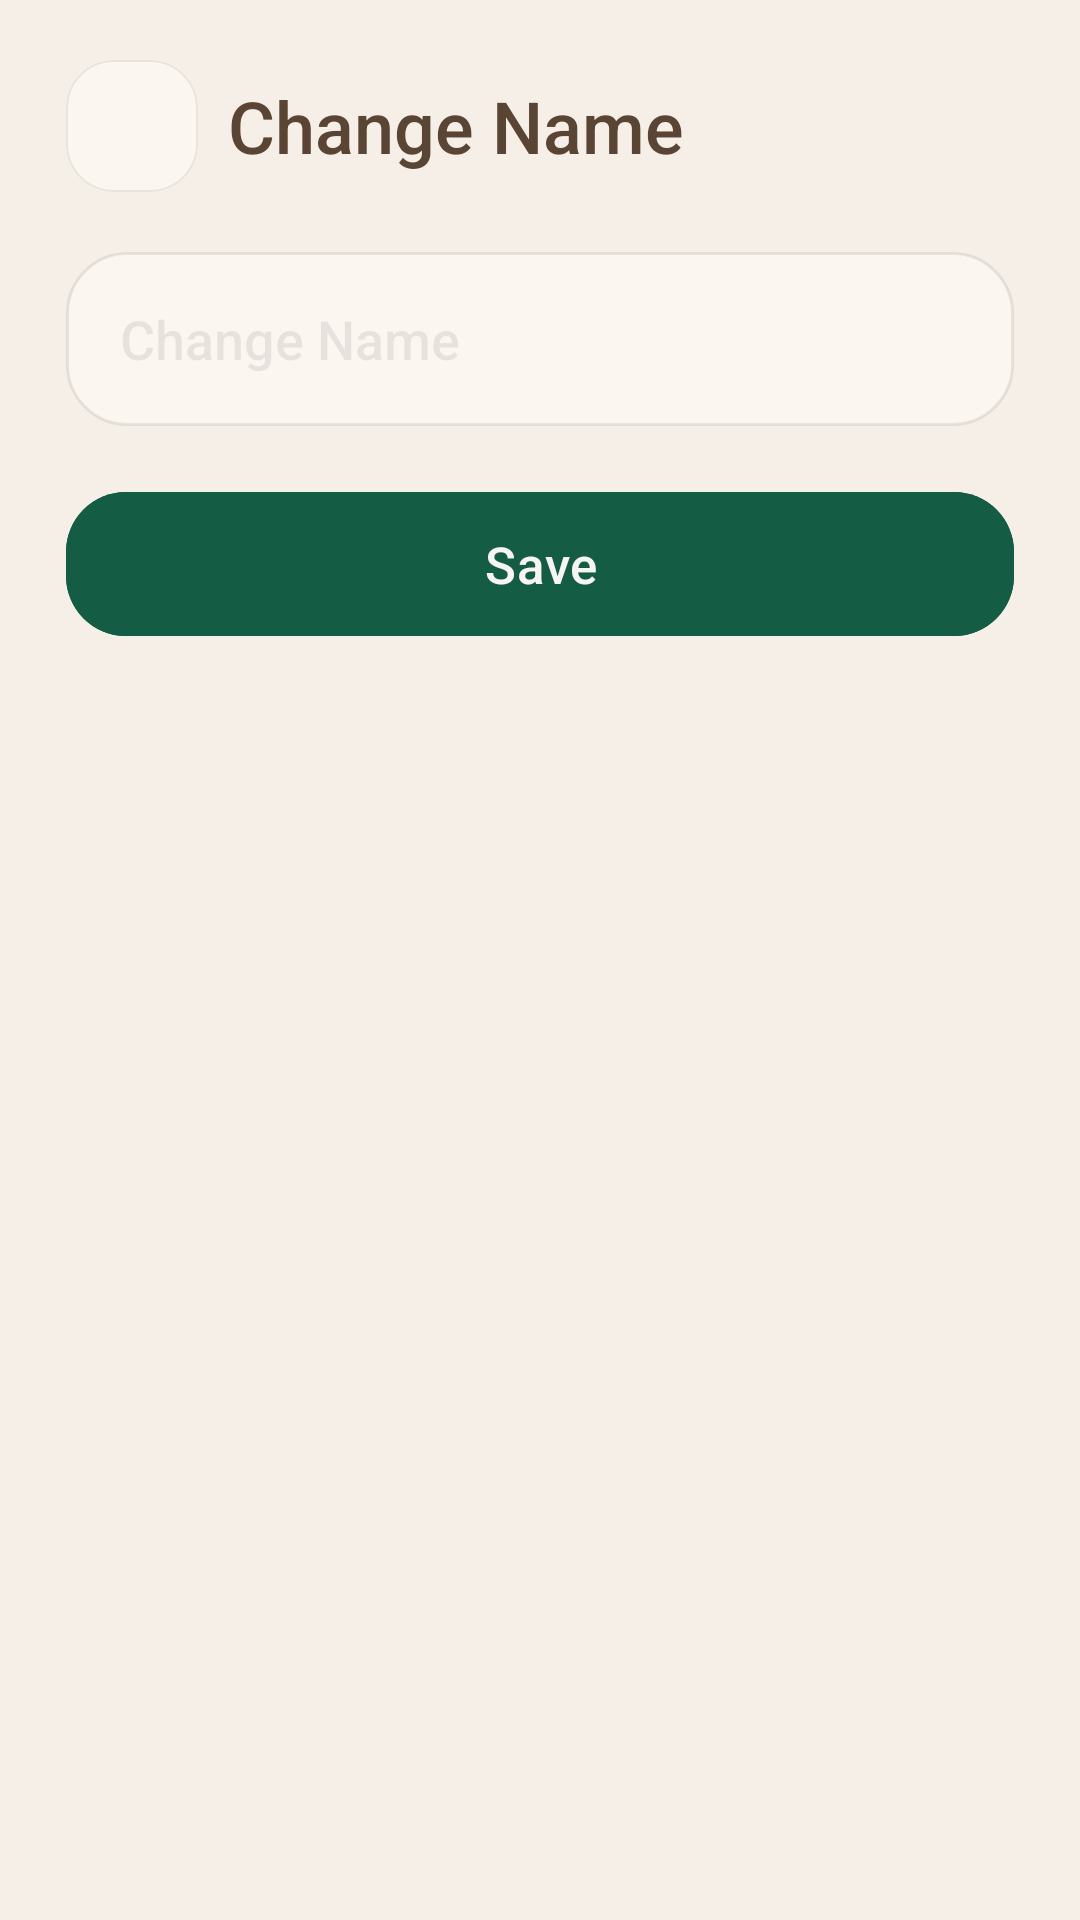

This screen was rendered from an Android layout file. Write that file and the resources it references.
<!-- AndroidManifest.xml: application theme Theme.Baskit -->
<!-- res/layout/alert_dialog_rename_list.xml -->
<?xml version="1.0" encoding="utf-8"?>
<LinearLayout xmlns:android="http://schemas.android.com/apk/res/android"
    xmlns:app="http://schemas.android.com/apk/res-auto"
    xmlns:tools="http://schemas.android.com/tools"
    android:layout_width="match_parent"
    android:layout_height="wrap_content"
    android:background="?attr/backgroundColor"
    android:clipChildren="false"
    android:clipToPadding="false"
    android:paddingHorizontal="22dp"
    android:paddingTop="20dp"
    android:paddingBottom="16dp"
    android:orientation="vertical"
    tools:ignore="Overdraw">

    <LinearLayout
        android:layout_width="match_parent"
        android:layout_height="wrap_content"
        android:layout_marginBottom="20dp"
        android:gravity="center_vertical"
        android:orientation="horizontal">

        <com.google.android.material.card.MaterialCardView
            android:layout_width="44dp"
            android:layout_height="44dp"
            android:layout_marginEnd="10dp"
            app:cardBackgroundColor="?attr/colorSurface"
            app:cardCornerRadius="16dp"
            app:cardElevation="0dp"
            app:strokeColor="?attr/colorOutline"
            app:strokeWidth="0.7dp">

            <ImageButton
                android:id="@+id/btn_cancel"
                android:layout_width="match_parent"
                android:layout_height="match_parent"
                android:background="@android:color/transparent"
                android:contentDescription="@string/action_cancel"
                android:padding="10dp"
                android:scaleType="fitCenter"
                android:src="@drawable/ic_cancel"
                app:tint="?attr/colorOnSurface" />

        </com.google.android.material.card.MaterialCardView>

        <TextView
            android:layout_width="0dp"
            android:layout_height="wrap_content"
            android:layout_weight="1"
            android:fontFamily="sans-serif-medium"
            android:letterSpacing="0"
            android:text="@string/list_change_name"
            android:textColor="?attr/colorOnSurface"
            android:textSize="24sp"
            android:textStyle="normal"
            android:labelFor="@+id/et_name" />

    </LinearLayout>

    <EditText
        android:id="@+id/et_name"
        android:layout_width="match_parent"
        android:layout_height="wrap_content"
        android:layout_marginBottom="18dp"
        android:autofillHints=""
        android:background="@drawable/bg_selectable_surface"
        android:fontFamily="sans-serif-medium"
        android:hint="@string/list_change_name"
        android:inputType="textPersonName"
        android:minHeight="58dp"
        android:paddingHorizontal="18dp"
        android:paddingVertical="14dp"
        android:singleLine="true"
        android:textColor="?attr/colorOnSurface"
        android:textColorHint="?attr/colorOutline"
        android:textSize="18sp" />

    <com.google.android.material.button.MaterialButton
        android:id="@+id/btn_save_name"
        android:layout_width="match_parent"
        android:layout_height="56dp"
        android:backgroundTint="?attr/colorPrimary"
        android:elevation="0dp"
        android:fontFamily="sans-serif-medium"
        android:text="@string/action_save"
        android:textAllCaps="false"
        android:textColor="?attr/colorOnPrimary"
        android:textSize="17sp"
        android:textStyle="normal"
        app:cornerRadius="20dp"
        app:rippleColor="?attr/colorOnPrimary" />

</LinearLayout>
<!-- resources referenced by this layout -->
<resources>
  <!-- drawable bg_selectable_surface (drawable) -->
  <?xml version="1.0" encoding="utf-8"?>
  <selector xmlns:android="http://schemas.android.com/apk/res/android">
  
      <item android:state_activated="true">
          <shape android:shape="rectangle">
              <solid android:color="?attr/colorSurface" />
              <stroke
                  android:width="2dp"
                  android:color="?attr/colorPrimary" />
              <corners android:radius="20dp" />
          </shape>
      </item>
  
      <item android:state_selected="true">
          <shape android:shape="rectangle">
              <solid android:color="?attr/colorSurface" />
              <stroke
                  android:width="2dp"
                  android:color="?attr/colorPrimary" />
              <corners android:radius="20dp" />
          </shape>
      </item>
  
      <item>
          <shape android:shape="rectangle">
              <solid android:color="?attr/colorSurface" />
              <stroke
                  android:width="1dp"
                  android:color="?attr/colorOutline" />
              <corners android:radius="20dp" />
          </shape>
      </item>
  
  </selector>
  <string name="action_cancel">Cancel</string>
  <string name="action_save">Save</string>
  <string name="list_change_name">Change Name</string>
  <style name="Theme.Baskit" parent="Base.Theme.Baskit" />
  <style name="Base.Theme.Baskit" parent="Theme.Material3.DayNight.NoActionBar">
  
          
          <item name="colorPrimary">@color/primary</item>
          <item name="colorPrimaryVariant">@color/primary_variant</item>
          <item name="colorPrimaryContainer">@color/primary_variant</item>
  
          
          <item name="colorSecondary">@color/secondary</item>
          <item name="colorSecondaryVariant">@color/secondary_variant</item>
          <item name="colorSecondaryContainer">@color/surface</item>
  
          
          <item name="colorOnPrimary">@color/on_primary</item>
          <item name="colorOnSecondary">@color/on_secondary</item>
  
          
          <item name="colorSurface">@color/surface</item>
          <item name="colorOnSurface">@color/on_surface</item>
          <item name="colorOnBackground">@color/on_background</item>
  
          
          <item name="colorError">@color/destructive</item>
  
          
          <item name="colorOutline">#14000000</item>
  
          
          <item name="colorTertiary">@color/destructive</item>
  
          <item name="android:colorBackground">@color/background</item>
          <item name="backgroundColor">@color/background</item>
          <item name="colorOnContainerUnchecked">@color/unchecked</item>
  
      </style>
  <color name="primary">@color/evergreen</color>
  <color name="primary_variant">@color/dark_teal</color>
  <color name="secondary">#A17B58</color>
  <color name="secondary_variant">@color/tan</color>
  <color name="surface">#FBF6F0</color>
  <color name="on_primary">@color/white_smoke</color>
  <color name="on_secondary">#FFF8F2</color>
  <color name="on_surface">#5A4534</color>
  <color name="on_background">#6A5644</color>
  <color name="destructive">@color/deep_crimson</color>
  <color name="background">#F6EFE7</color>
  <color name="unchecked">#808080</color>
  <color name="evergreen">#145C43</color>
  <color name="dark_teal">#0B5F73</color>
  <color name="tan">#D7BD98</color>
  <color name="white_smoke">#F7F5F3</color>
  <color name="deep_crimson">#8E0413</color>
</resources>
